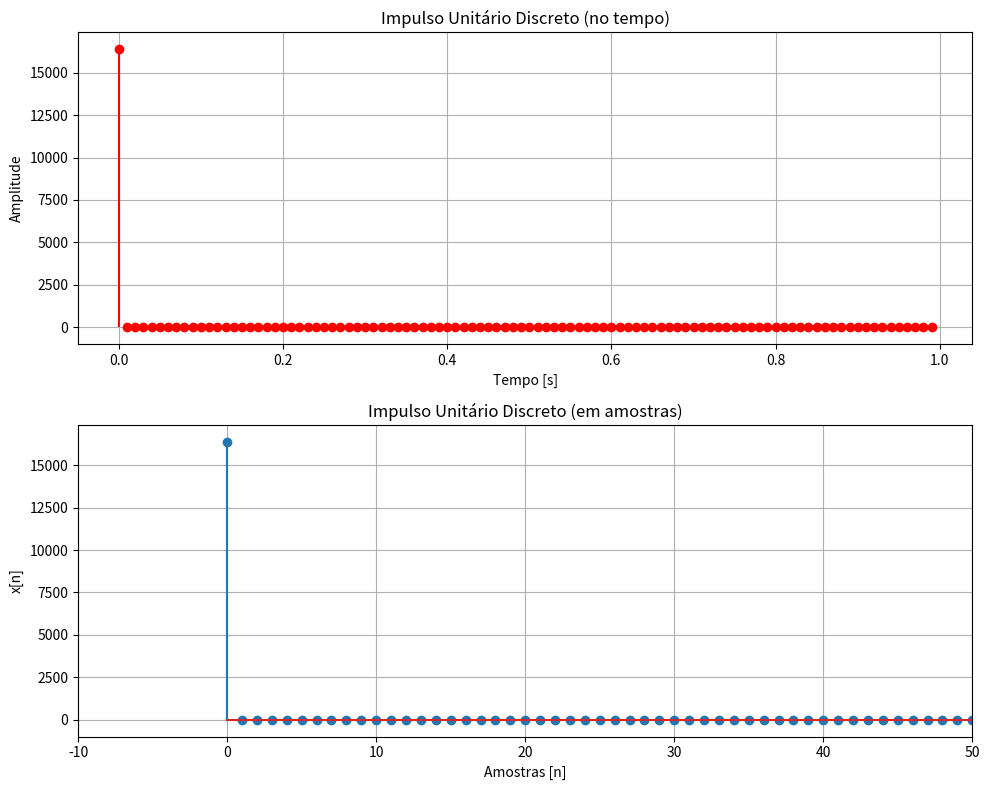

Reproduce this figure in Python.
import numpy as np
import matplotlib.pyplot as plt
import os

# Parâmetros do sinal
fs =   100# Frequência de amostragem
duracao = 1  # Duração total da simulação em segundos
amplitude = 16384  # Amplitude do sinal

# --- Geração do Sinal de Impulso Unitário Discreto ---

# Sinal discreto
ts = 1 / fs  # Período de amostragem
n = np.arange(0, int(duracao * fs))

# 1. Começa com um sinal discreto de zeros
xd = np.zeros_like(n, dtype=float) # Usar float para a atribuição da amplitude

# 2. Define a amplitude APENAS na primeira amostra (n=0)
xd[0] = amplitude


# --- Plotagem ---
plt.figure(figsize=(10, 8))

# Gráfico 1: Impulso no domínio do tempo (segundos)
plt.subplot(2, 1, 1)
plt.stem(n * ts, xd, 'r', basefmt=" ", linefmt='r-', markerfmt='ro')
plt.xlabel('Tempo [s]')
plt.ylabel('Amplitude')
plt.title(f'Impulso Unitário Discreto (no tempo)')
plt.grid(True)
plt.ylim([-1000, amplitude + 1000])

# Gráfico 2: Impulso no domínio das amostras
plt.subplot(2, 1, 2)
plt.stem(n, xd)
plt.title('Impulso Unitário Discreto (em amostras)')
plt.xlabel('Amostras [n]')
plt.ylabel('x[n]')
plt.grid(True)
plt.xlim([-10, 50]) # Zoom no eixo X para ver melhor o impulso no início
plt.ylim([-1000, amplitude + 1000])

plt.tight_layout()
plt.show()

# --- Salvando o arquivo .pcm ---

# Converter o sinal para inteiros de 16 bits
sinal_int16 = xd.astype(np.int16)

# Definir o nome do arquivo
nome_arquivo = 'impulso_unitario.pcm'

# Salvar o arquivo .pcm
with open(nome_arquivo, 'wb') as f:
    f.write(sinal_int16.tobytes())

print(f'Sinal salvo como "{nome_arquivo}"')
